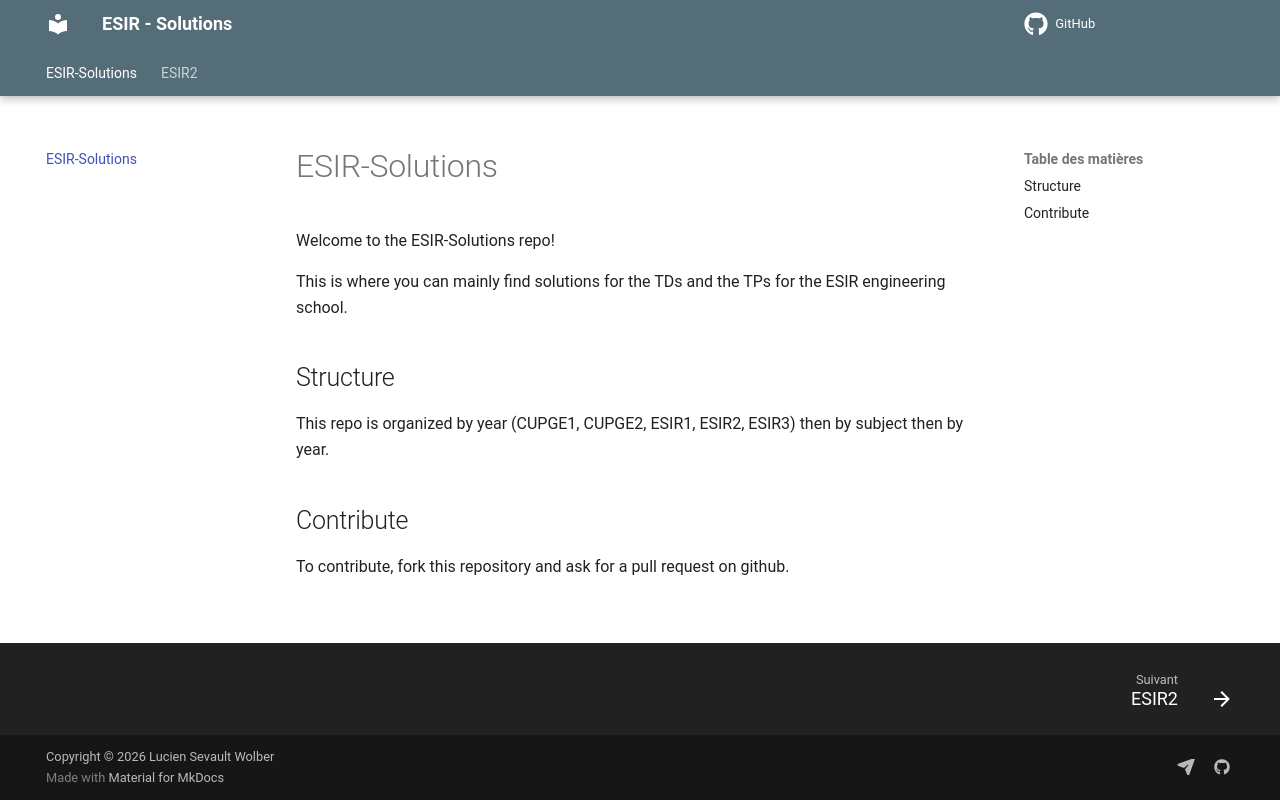

repository: lethargii/ESIR-Solutions · page: index.html · generator: mkdocs

# ESIR-Solutions

Welcome to the ESIR-Solutions repo!

This is where you can mainly find solutions for the TDs and the TPs for the ESIR engineering school.

## Structure

This repo is organized by year (CUPGE1, CUPGE2, ESIR1, ESIR2, ESIR3) then by subject then by year.

## Contribute

To contribute, fork this repository and ask for a pull request on github.
